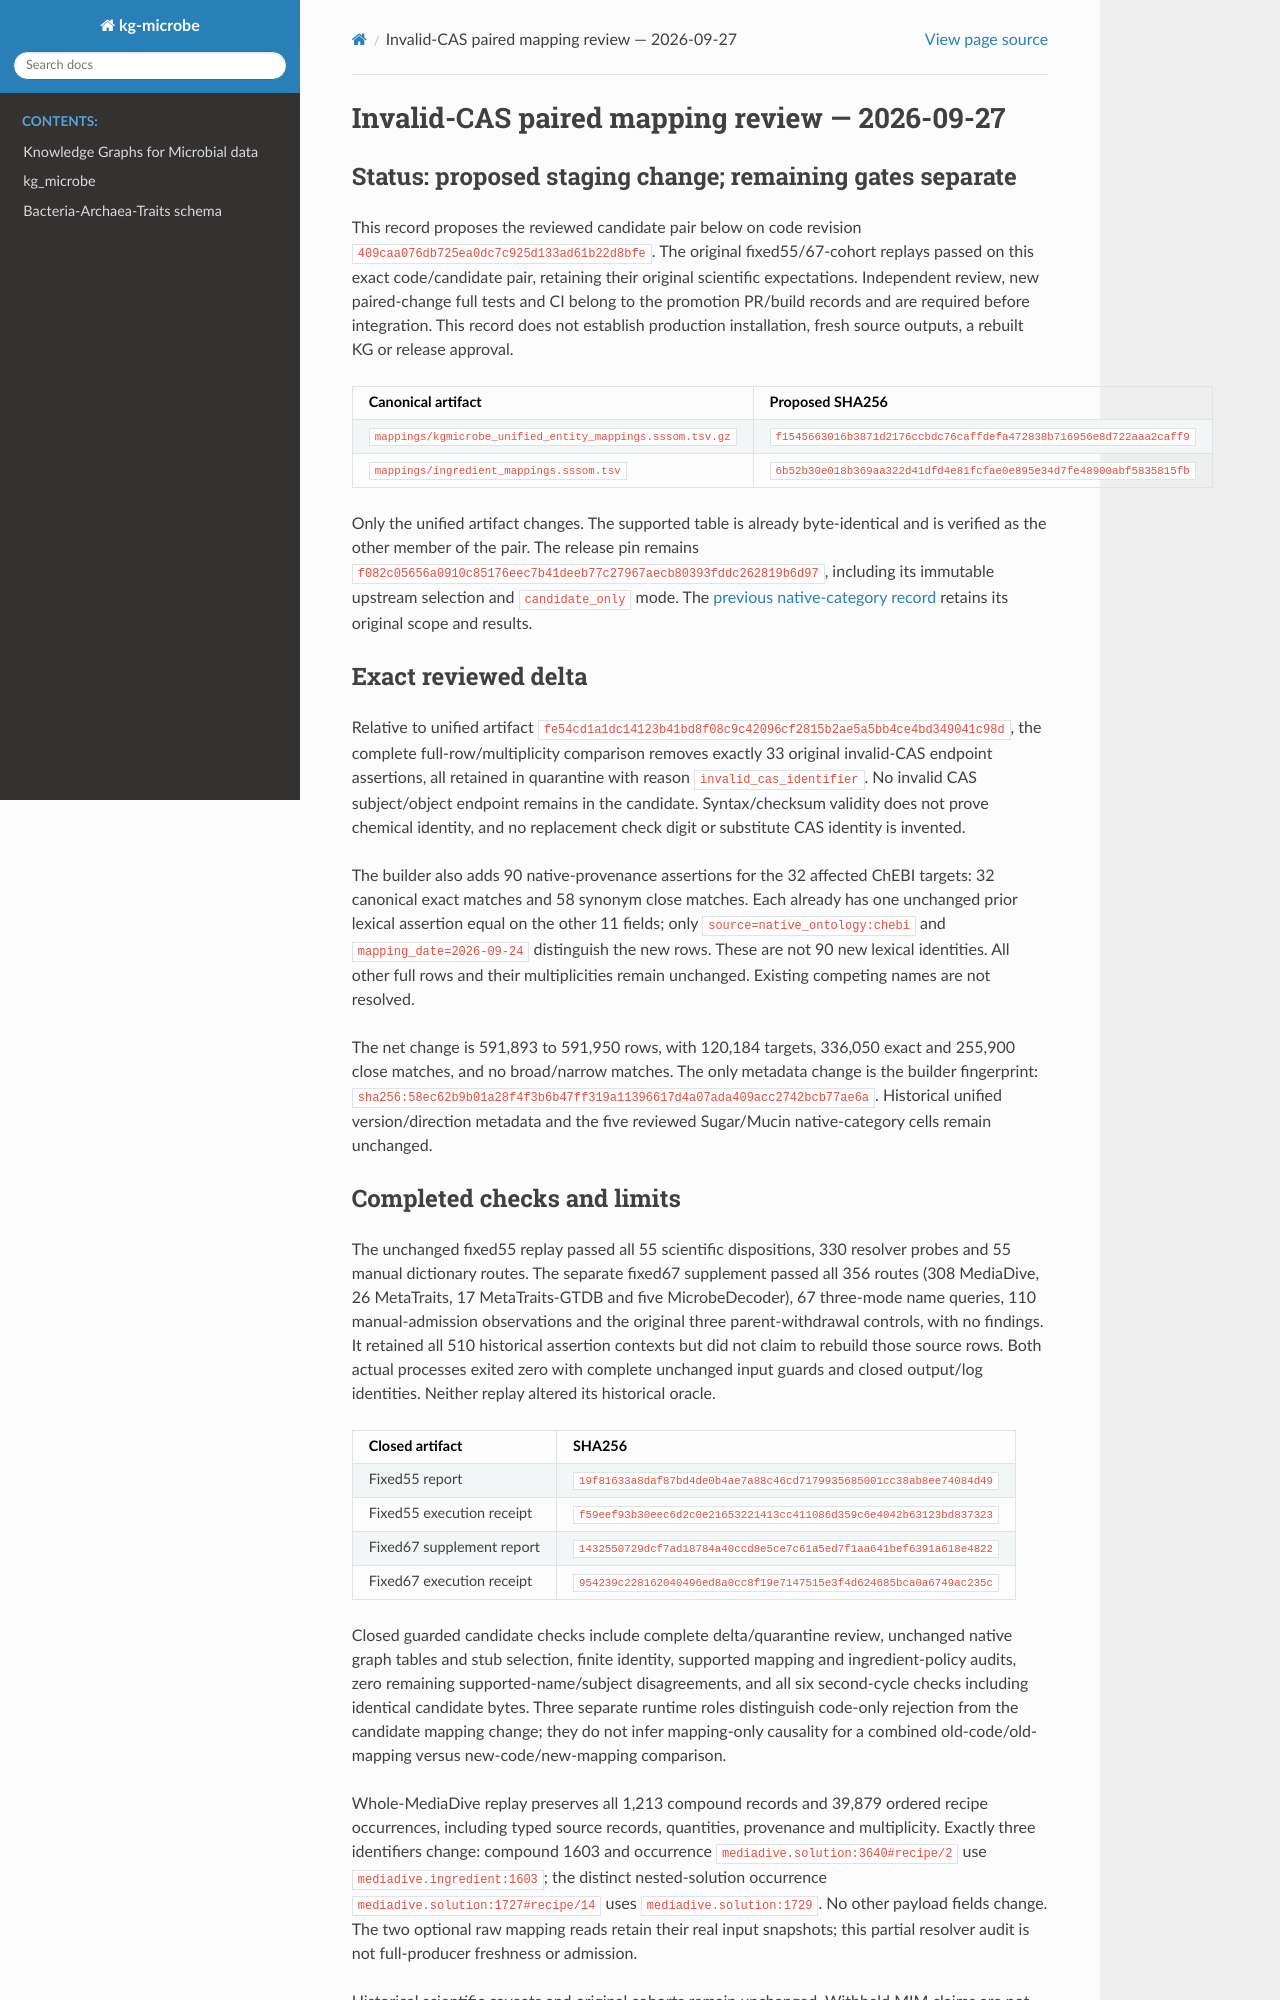

repository: Knowledge-Graph-Hub/kg-microbe · page: reviews/mim-invalid-cas-20260927/PROMOTION.html · generator: sphinx

# Invalid-CAS paired mapping review — 2026-09-27

## Status: proposed staging change; remaining gates separate

This record proposes the reviewed candidate pair below on code revision
`409caa076db725ea0dc7c925d133ad61b22d8bfe`. The original fixed55/67-cohort
replays passed on this exact code/candidate pair, retaining their original
scientific expectations. Independent review, new paired-change full tests and
CI belong to the promotion PR/build records and are required before integration.
This record
does not establish production installation, fresh source outputs, a rebuilt KG
or release approval.

| Canonical artifact | Proposed SHA256 |
|---|---|
| `mappings/kgmicrobe_unified_entity_mappings.sssom.tsv.gz` | `f1545663016b3871d2176ccbdc76caffdefa472838b716956e8d722aaa2caff9` |
| `mappings/ingredient_mappings.sssom.tsv` | `6b52b30e018b369aa322d41dfd4e81fcfae0e895e34d7fe48900abf5835815fb` |

Only the unified artifact changes. The supported table is already byte-identical
and is verified as the other member of the pair. The release pin remains
`f082c05656a0910c85176eec7b41deeb77c27967aecb80393fddc262819b6d97`,
including its immutable upstream selection and `candidate_only` mode. The
[previous native-category record](../mim-native-category-20260927/PROMOTION.md)
retains its original scope and results.

## Exact reviewed delta

Relative to unified artifact
`fe54cd1a1dc14123b41bd8f08c9c42096cf2815b2ae5a5bb4ce4bd349041c98d`,
the complete full-row/multiplicity comparison removes exactly 33 original
invalid-CAS endpoint assertions, all retained in quarantine with reason
`invalid_cas_identifier`. No invalid CAS subject/object endpoint remains in
the candidate. Syntax/checksum validity does not prove chemical identity, and
no replacement check digit or substitute CAS identity is invented.

The builder also adds 90 native-provenance assertions for the 32 affected ChEBI
targets: 32 canonical exact matches and 58 synonym close matches. Each already
has one unchanged prior lexical assertion equal on the other 11 fields; only
`source=native_ontology:chebi` and `mapping_date=2026-09-24` distinguish the new
rows. These are not 90 new lexical identities. All other full rows and their
multiplicities remain unchanged. Existing competing names are not resolved.

The net change is 591,893 to 591,950 rows, with 120,184 targets, 336,050 exact
and 255,900 close matches, and no broad/narrow matches. The only metadata change
is the builder fingerprint:
`sha256:58ec62b9b01a28f4f3b6b47ff319a11396617d4a07ada409acc2742bcb77ae6a`.
Historical unified version/direction metadata and the five reviewed Sugar/Mucin
native-category cells remain unchanged.
